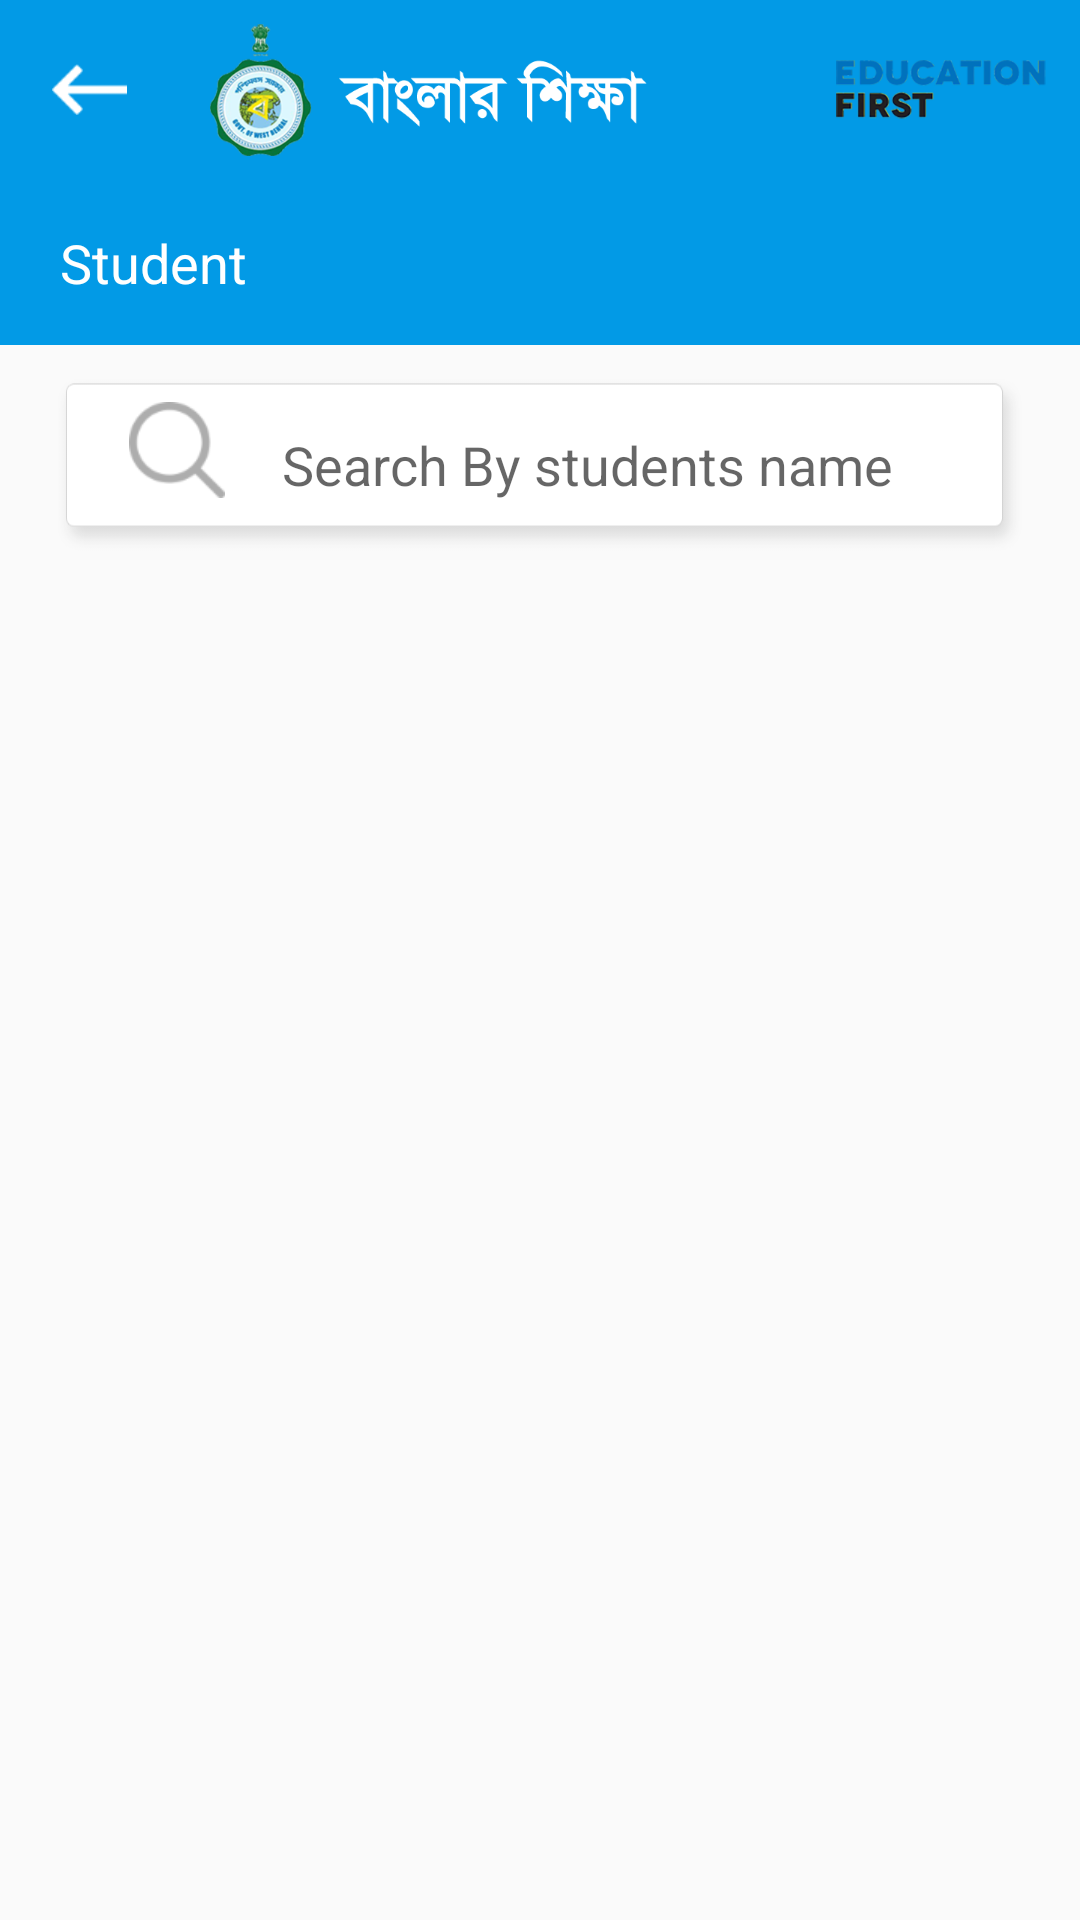

Here is an Android app screen rendered from its layout file. Give the layout XML and the strings, colors and styles it references.
<!-- AndroidManifest.xml: application theme AppTheme -->
<!-- res/layout/activity_student_screen.xml -->
<?xml version="1.0" encoding="utf-8"?>
<LinearLayout xmlns:android="http://schemas.android.com/apk/res/android"
    xmlns:app="http://schemas.android.com/apk/res-auto"
    xmlns:tools="http://schemas.android.com/tools"
    android:layout_width="match_parent"
    android:layout_height="match_parent"
    android:orientation="vertical"
    tools:context=".StudentScreenActivity">
    <LinearLayout
        android:layout_width="match_parent"
        android:layout_height="60dp"
        android:background="@color/allAppColor"
        android:orientation="horizontal">
        <RelativeLayout
            android:id="@+id/backButton"
            android:layout_width="60dp"
            android:layout_height="match_parent"
            android:background="@android:color/transparent"
            android:layout_gravity="center_vertical">
            <Button
                android:layout_width="25dp"
                android:layout_height="17dp"
                android:layout_centerHorizontal="true"
                android:layout_centerVertical="true"
                android:background="@drawable/back_btn"/>
        </RelativeLayout>

        <ImageView
            android:layout_width="wrap_content"
            android:layout_height="50dp"
            android:layout_gravity="center_vertical"
            android:layout_marginLeft="10dp"
            android:src="@drawable/banglar_siksha" />

        <RelativeLayout
            android:layout_width="match_parent"
            android:layout_height="match_parent">
            <ImageView
                android:layout_width="wrap_content"
                android:layout_height="wrap_content"
                android:layout_marginRight="11dp"
                android:layout_marginTop="23dp"

                android:layout_alignParentRight="true"
                android:layout_centerVertical="true"
                android:src="@drawable/education_first"/>
        </RelativeLayout>
    </LinearLayout>
<LinearLayout
    android:layout_width="match_parent"
    android:layout_height="55dp"
    android:orientation="horizontal"
    android:background="@color/allAppColor">
    <TextView
        android:layout_width="wrap_content"
        android:layout_height="wrap_content"
        android:textColor="@color/whiteColor"
        android:layout_gravity="center_vertical"
        android:textSize="18dp"
        android:layout_marginLeft="20dp"
        android:text="@string/studentText"/>
    <RelativeLayout
        android:layout_width="match_parent"
        android:layout_height="match_parent">

        <LinearLayout
            android:layout_width="wrap_content"
            android:layout_height="match_parent"
            android:layout_alignParentRight="true"
            android:layout_centerVertical="true"
            android:orientation="horizontal"
            android:visibility="gone">

            <LinearLayout
                android:id="@+id/selectClassButton"
                android:layout_width="wrap_content"
                android:layout_height="45dp"
                android:layout_marginRight="10dp"
                android:background="@drawable/bg_silver_dark_rec"
                android:orientation="horizontal">

                <TextView
                    android:id="@+id/classTextView"
                    android:layout_width="wrap_content"
                    android:layout_height="wrap_content"
                    android:layout_gravity="center"
                    android:layout_marginLeft="8dp"
                    android:text="@string/classFiveText"
                    android:textColor="@color/whiteColor"
                    android:textSize="18dp" />

                <ImageView
                    android:id="@+id/sectionTextView"
                    android:layout_width="20dp"
                    android:layout_height="20dp"
                    android:layout_gravity="center"
                    android:layout_marginLeft="8dp"
                    android:layout_marginRight="10dp"
                    android:src="@drawable/arrow_down_btn" />
            </LinearLayout>

            <LinearLayout
                android:id="@+id/selectSectionButton"
                android:layout_width="wrap_content"
                android:layout_height="45dp"
                android:layout_marginRight="10dp"
                android:background="@drawable/bg_silver_dark_rec"
                android:orientation="horizontal">

                <TextView
                    android:layout_width="wrap_content"
                    android:layout_height="wrap_content"
                    android:layout_gravity="center"
                    android:layout_marginLeft="8dp"
                    android:text="@string/sectionText"
                    android:textColor="@color/whiteColor"
                    android:textSize="18dp" />

                <ImageView
                    android:layout_width="20dp"
                    android:layout_height="20dp"
                    android:layout_gravity="center"
                    android:layout_marginLeft="8dp"
                    android:layout_marginRight="10dp"
                    android:src="@drawable/arrow_down_btn" />
            </LinearLayout>
        </LinearLayout>
    </RelativeLayout>
</LinearLayout>
    <LinearLayout
        android:layout_marginTop="10dp"
        android:layout_width="match_parent"
        android:layout_marginLeft="18dp"
        android:layout_marginRight="18dp"
        android:orientation="horizontal"
        android:background="@drawable/search_bg"
        android:layout_height="60dp">
        <RelativeLayout
            android:id="@+id/searchButton"
            android:layout_width="50dp"
            android:layout_height="50dp"
            android:layout_marginLeft="16dp">
            <ImageView
                android:layout_width="32dp"
                android:layout_height="32dp"
                android:src="@drawable/search_ic"
                android:layout_centerInParent="true"
                android:layout_gravity="center_vertical"/>
        </RelativeLayout>

        <EditText
            android:id="@+id/searchEditText"
            android:imeOptions="actionSearch"
            android:inputType="text"
            android:layout_width="match_parent"
            android:layout_height="match_parent"
            android:background="@android:color/transparent"
            android:focusedByDefault="false"
            android:hint="@string/searchText"
            android:paddingLeft="10dp" />
    </LinearLayout>
    <android.support.v7.widget.RecyclerView
        android:id="@+id/studentRecyclerView"
        android:layout_width="match_parent"
        android:layout_height="wrap_content"
        android:layout_marginTop="10dp"
        android:layout_marginLeft="10dp"
        android:layout_marginRight="10dp"/>
</LinearLayout>
<!-- resources referenced by this layout -->
<resources>
  <color name="allAppColor">#029ae6</color>
  <color name="whiteColor">#ffffff</color>
  <!-- drawable arrow_down_btn: png bitmap (drawable-hdpi, 239 bytes) -->
  <!-- drawable back_btn: png bitmap (drawable-hdpi, 323 bytes) -->
  <!-- drawable banglar_siksha: png bitmap (drawable-hdpi, 10115 bytes) -->
  <!-- drawable bg_silver_dark_rec (drawable) -->
  <shape xmlns:android="http://schemas.android.com/apk/res/android">
      
      <corners android:radius="3dip"/>
      <stroke android:width="0.8dip"
          android:color="#d4d4d4" />
      <padding
          android:left="0dip" android:top="0dip"
          android:right="0dip" android:bottom="0dip" />
  </shape>
  <!-- drawable education_first: png bitmap (drawable-hdpi, 5024 bytes) -->
  <!-- drawable search_bg: png bitmap (drawable-hdpi, 1422 bytes) -->
  <!-- drawable search_ic: png bitmap (drawable-hdpi, 866 bytes) -->
  <string name="classFiveText">Class-V</string>
  <string name="searchText">Search By students name</string>
  <string name="sectionText">Sec - B</string>
  <string name="studentText">Student</string>
  <style name="AppTheme" parent="Theme.AppCompat.Light.NoActionBar">
          
          <item name="colorPrimary">@color/colorPrimary</item>
          <item name="colorPrimaryDark">@color/colorPrimaryDark</item>
          <item name="colorAccent">@color/colorAccent</item>
      </style>
  <color name="colorPrimary">#3F51B5</color>
  <color name="colorPrimaryDark">#1489c4</color>
  <color name="colorAccent">#029ae6</color>
</resources>
